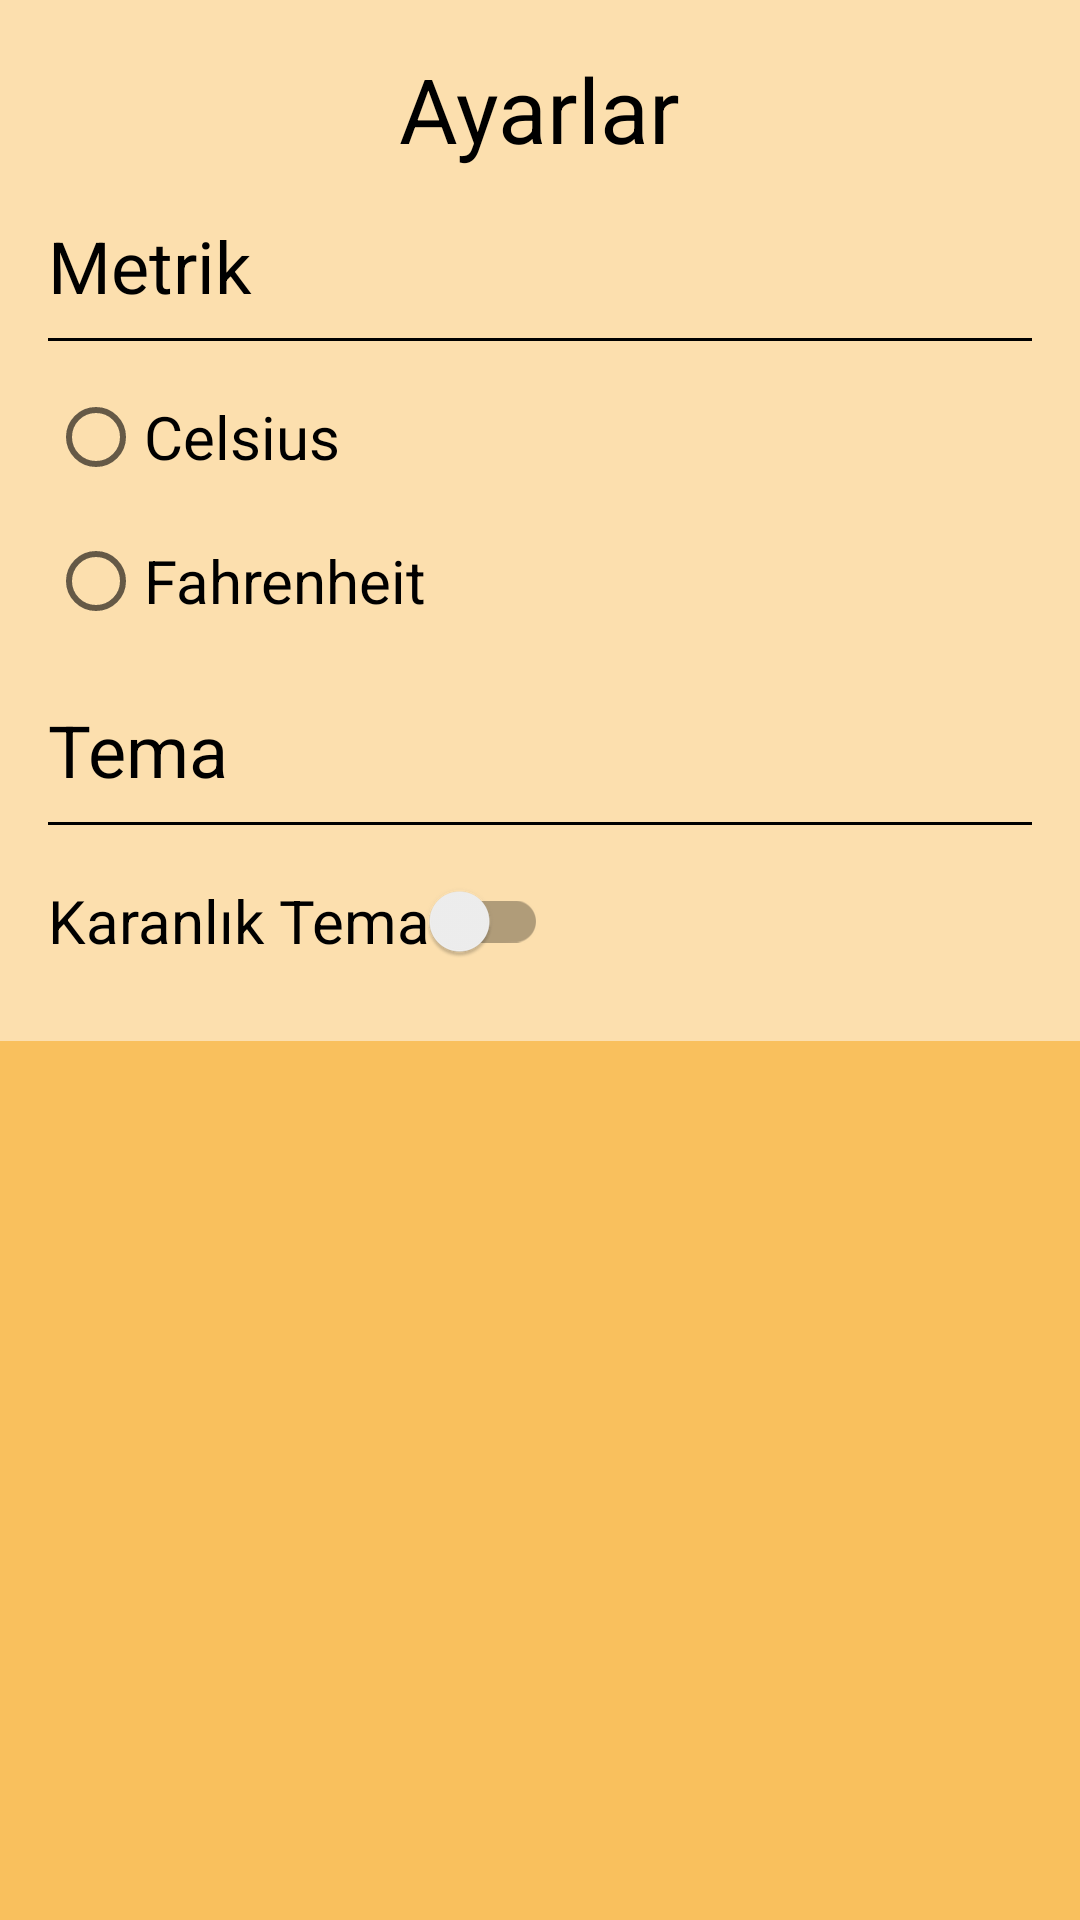

This screen was rendered from an Android layout file. Write that file and the resources it references.
<!-- AndroidManifest.xml: application theme Theme.AppCompat.Light.NoActionBar -->
<!-- res/layout/fragment_settings.xml -->
<?xml version="1.0" encoding="utf-8"?>
<ScrollView xmlns:android="http://schemas.android.com/apk/res/android"
    xmlns:tools="http://schemas.android.com/tools"
    android:id="@+id/settingsScrollView"
    android:layout_width="match_parent"
    android:layout_height="match_parent"
    android:background="@color/colorSecondary"
    tools:context=".SettingsFragment">

    <LinearLayout
        android:layout_width="match_parent"
        android:layout_height="wrap_content"
        android:orientation="vertical"
        android:background="@color/colorTransparent"
        android:padding="16dp">

    <TextView
        android:layout_width="wrap_content"
        android:layout_height="wrap_content"
        android:text="@string/ayarlar_baslik"
        android:textSize="30sp"
        android:layout_gravity="center_horizontal"
        android:textColor="@color/colorText"/>

    <TextView
        android:layout_width="wrap_content"
        android:layout_height="wrap_content"
        android:text="Metrik"
        android:textSize="24sp"
        android:layout_marginTop="16dp"
        android:textColor="@color/colorText"/>

    <View
        android:layout_width="match_parent"
        android:layout_height="1dp"
        android:background="#000000"
        android:layout_marginTop="8dp"
        android:textColor="@color/colorText" />

    <RadioGroup
        android:id="@+id/radioGroup"
        android:layout_width="wrap_content"
        android:layout_height="wrap_content"
        android:layout_marginTop="8dp"
        android:textColor="@color/colorText">

        <RadioButton
            android:id="@+id/radioCelcius"
            android:layout_width="wrap_content"
            android:layout_height="wrap_content"
            android:minHeight="48dp"
            android:text="@string/celsius_ayar"
            android:textSize="20sp"
            android:textColor="@color/colorText"/>

        <RadioButton
            android:id="@+id/radioFahrenheit"
            android:layout_width="wrap_content"
            android:layout_height="wrap_content"
            android:minHeight="48dp"
            android:text="@string/fahrenheit_ayar"
            android:textSize="20sp"
            android:textColor="@color/colorText"/>

    </RadioGroup>

    <TextView
        android:layout_width="wrap_content"
        android:layout_height="wrap_content"
        android:text="@string/tema_ayar"
        android:textSize="24sp"
        android:layout_marginTop="16dp"
        android:textColor="@color/colorText"/>

    <View
        android:layout_width="match_parent"
        android:layout_height="1dp"
        android:background="#000000"
        android:layout_marginTop="8dp"
        android:textColor="@color/colorText"/>

        <androidx.appcompat.widget.SwitchCompat
            android:id="@+id/switchCompat"
            android:layout_width="wrap_content"
            android:layout_height="wrap_content"
            android:layout_marginTop="8dp"
            android:minHeight="48dp"
            android:text="@string/karanl_k_tema"
            android:textSize="20sp"
            android:textColor="@color/colorText"/>

    </LinearLayout>
</ScrollView>
<!-- resources referenced by this layout -->
<resources>
  <color name="colorSecondary">#F9C05D</color>
  <color name="colorText">@color/black</color>
  <color name="colorTransparent">#80FFFFFF</color>
  <string name="ayarlar_baslik">Ayarlar</string>
  <string name="celsius_ayar">Celsius</string>
  <string name="fahrenheit_ayar">Fahrenheit</string>
  <string name="karanl_k_tema">Karanlık Tema</string>
  <string name="tema_ayar">Tema</string>
  <color name="black">#FF000000</color>
</resources>
